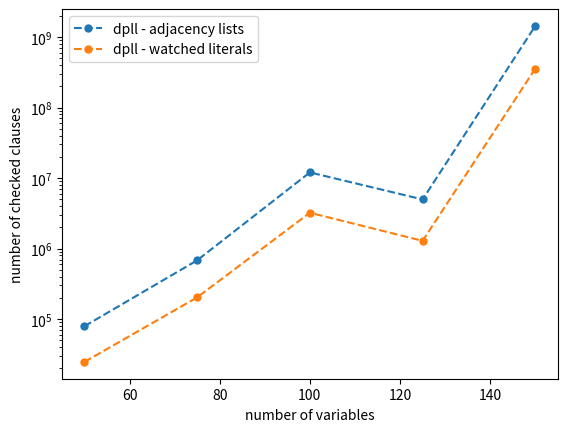

Write Python code to recreate this figure.
import matplotlib.pyplot as plt

'''ploot(number_of_variables[:5], dpll_CPU_time, 'dpll')
ploot(number_of_variables, dpll_h_CPU_time, 'dpll with heuristics')

plt.yscale('log')
plt.xlabel('number of variables')
plt.ylabel('CPU time [s]')'''

'''ploot(number_of_variables[:5], dpll_CPU_time, 'dpll - adjacency lists')
ploot(number_of_variables[:5], dpll_w_CPU_time, 'dpll - watched literals')

plt.yscale('log')
plt.xlabel('number of variables')
plt.ylabel('CPU time [s]')'''


number_of_variables = [50, 75, 100, 125, 150, 175, 200]

dpll_h_CPU_time = [0.01, 0.13, 1.86, 5.89, 62.81, 387.86, 2289.29]

dpll_w_CPU_time = [0.07, 0.74, 13.64, 5.51, 2068.71]
dpll_w_checked_clauses = [24717, 203287, 3224053, 1288421, 357288056]

dpll_CPU_time = [0.09, 0.85, 25.36, 14.49, 3396.05]
dpll_checked_clauses = [79206, 681634, 12040982, 4981417, 1438357866]


def ploot(x, y, label):
    plt.plot(x, y, linestyle='--', marker='o', markersize=5, label=label)

plt.figure()

ploot(number_of_variables[:5], dpll_checked_clauses, 'dpll - adjacency lists')
ploot(number_of_variables[:5], dpll_w_checked_clauses, 'dpll - watched literals')

plt.yscale('log')
plt.xlabel('number of variables')
plt.ylabel('number of checked clauses')
plt.legend()
plt.show()
